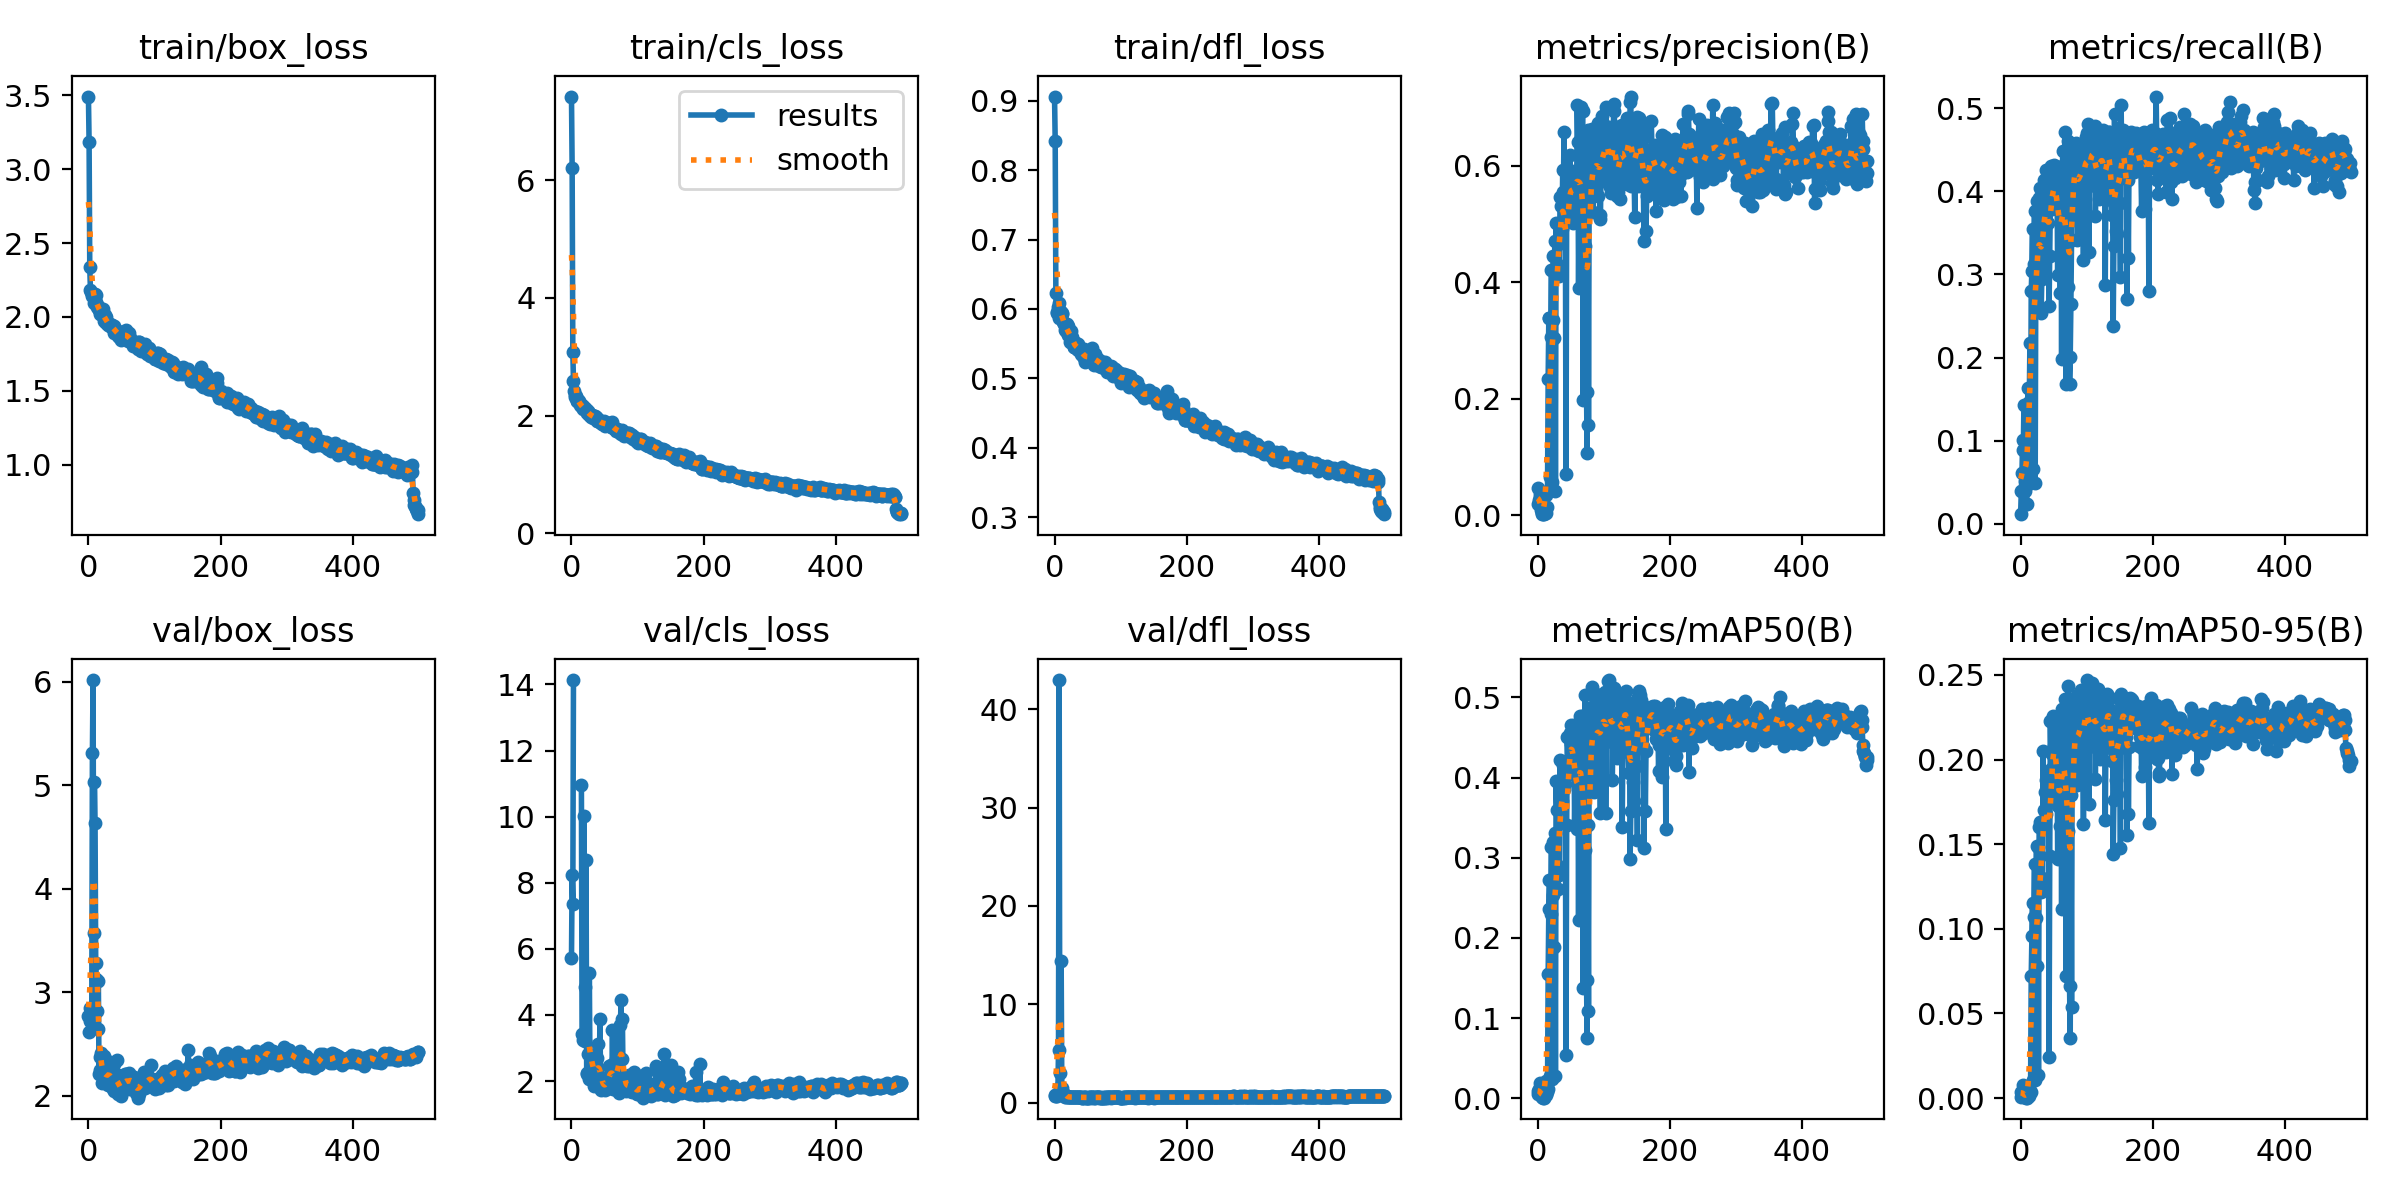

The table this chart was drawn from, first rows:
epoch, train/box_loss, train/cls_loss, train/dfl_loss, metrics/precision(B), metrics/recall(B), metrics/mAP50(B), metrics/mAP50-95(B), val/box_loss, val/cls_loss, val/dfl_loss, lr/pg0, lr/pg1, lr/pg2
0, 3.491, 7.418, 0.9062, 0.01813, 0.01168, 0.00579, 0.0008, 2.775, 5.73, 0.8369, 0.00016, 0.00016, 0.00016
1, 3.181, 6.197, 0.8416, 0.04706, 0.03972, 0.00892, 0.00357, 2.618, 8.231, 0.6761, 0.0003393, 0.0003393, 0.0003393
2, 2.338, 3.078, 0.6234, 0.0261, 0.06075, 0.01095, 0.00367, 2.847, 7.371, 0.7413, 0.0005179, 0.0005179, 0.0005179
3, 2.184, 2.583, 0.5958, 0.03606, 0.1005, 0.01953, 0.0077, 2.724, 14.13, 0.7191, 0.0006958, 0.0006958, 0.0006958
4, 2.166, 2.41, 0.5944, 0.03094, 0.08879, 0.00795, 0.00258, 2.735, inf, 0.9211, 0.000873, 0.000873, 0.000873
5, 2.144, 2.342, 0.603, 0.00882, 0.1425, 0.00493, 0.00166, 2.692, inf, 0.846, 0.00105, 0.00105, 0.00105
6, 2.153, 2.309, 0.587, 0.00238, 0.03972, 0.00128, 0.00036, 5.31, inf, 5.362, 0.001225, 0.001225, 0.001225
7, 2.158, 2.331, 0.6082, 0.00311, 0.0514, 0.00166, 0.00052, 6.017, inf, 42.95, 0.0014, 0.0014, 0.0014
8, 2.127, 2.252, 0.5961, 0.00145, 0.02336, 0.00074, 0.00023, 3.575, inf, 1.57, 0.001575, 0.001575, 0.001575
9, 2.095, 2.24, 0.5966, 0.00145, 0.02336, 0.00074, 0.00023, 5.037, inf, 3.051, 0.001748, 0.001748, 0.001748
10, 2.153, 2.267, 0.5953, 0.00383, 0.04673, 0.00194, 0.00067, 4.638, inf, 14.41, 0.001921, 0.001921, 0.001921
11, 2.101, 2.235, 0.5926, 0.00981, 0.1636, 0.00574, 0.00223, 3.288, inf, 1.529, 0.001956, 0.001956, 0.001956
12, 2.146, 2.248, 0.5938, 0.0038, 0.06308, 0.00367, 0.00097, 3.131, inf, 0.9927, 0.001956, 0.001956, 0.001956
13, 2.065, 2.18, 0.5806, 0.03523, 0.1472, 0.02169, 0.00739, 2.824, inf, 0.9688, 0.001953, 0.001953, 0.001953
14, 2.058, 2.171, 0.579, 0.01303, 0.2173, 0.00811, 0.00334, 2.647, inf, 0.807, 0.001948, 0.001948, 0.001948
15, 2.074, 2.154, 0.5789, 0.04204, 0.06542, 0.01132, 0.00357, 3.108, 10.97, 0.8864, 0.001945, 0.001945, 0.001945
16, 2.049, 2.175, 0.5691, 0.2339, 0.2804, 0.1552, 0.07211, 2.213, 3.433, 0.6342, 0.001941, 0.001941, 0.001941
17, 2.022, 2.115, 0.5687, 0.3391, 0.3037, 0.2359, 0.0957, 2.376, 3.25, 0.6813, 0.001937, 0.001937, 0.001937
18, 2.039, 2.135, 0.5747, 0.339, 0.3551, 0.2726, 0.1155, 2.246, 3.384, 0.6351, 0.001933, 0.001933, 0.001933
19, 2.034, 2.14, 0.5776, 0.06576, 0.06542, 0.02803, 0.01089, 2.412, 10.02, 0.664, 0.001929, 0.001929, 0.001929
20, 2.023, 2.118, 0.5754, 0.3062, 0.3131, 0.2292, 0.107, 2.204, 4.838, 0.587, 0.001925, 0.001925, 0.001925
21, 2.017, 2.111, 0.5617, 0.421, 0.3762, 0.3132, 0.1384, 2.12, 3.202, 0.5686, 0.001921, 0.001921, 0.001921
22, 2.055, 2.108, 0.5643, 0.05595, 0.04907, 0.02426, 0.01053, 2.231, 8.688, 0.6089, 0.001917, 0.001917, 0.001917
23, 1.975, 2.047, 0.552, 0.3355, 0.3126, 0.2534, 0.1064, 2.39, 2.232, 0.6165, 0.001913, 0.001913, 0.001913
24, 2.002, 2.068, 0.5618, 0.4443, 0.3878, 0.3194, 0.1489, 2.169, 2.202, 0.5849, 0.001909, 0.001909, 0.001909
25, 2.015, 2.076, 0.5678, 0.304, 0.2991, 0.189, 0.07799, 2.159, 2.826, 0.5582, 0.001905, 0.001905, 0.001905
26, 1.962, 2.045, 0.5564, 0.47, 0.3398, 0.3306, 0.1483, 2.182, 2.063, 0.5784, 0.001901, 0.001901, 0.001901
27, 1.998, 2.015, 0.5595, 0.04057, 0.3458, 0.0281, 0.01365, 2.198, 5.259, 0.5757, 0.001897, 0.001897, 0.001897
28, 1.968, 2.033, 0.5544, 0.502, 0.3925, 0.3957, 0.16, 2.271, 2.191, 0.5991, 0.001893, 0.001893, 0.001893
29, 1.944, 1.974, 0.5457, 0.4123, 0.4042, 0.3592, 0.1632, 2.11, 2.239, 0.5471, 0.001889, 0.001889, 0.001889
30, 1.954, 1.993, 0.5446, 0.4315, 0.3061, 0.2908, 0.127, 2.264, 2.79, 0.5696, 0.001885, 0.001885, 0.001885
31, 1.946, 2.015, 0.545, 0.5008, 0.2532, 0.2607, 0.1216, 2.117, 2.684, 0.5584, 0.001881, 0.001881, 0.001881
32, 1.951, 1.992, 0.5505, 0.424, 0.2941, 0.2845, 0.1303, 2.249, 2.483, 0.6101, 0.001877, 0.001877, 0.001877
33, 1.946, 1.966, 0.5467, 0.4106, 0.3084, 0.2781, 0.1241, 2.327, 2.67, 0.6165, 0.001873, 0.001873, 0.001873
34, 1.929, 1.99, 0.5419, 0.5462, 0.3796, 0.4223, 0.2052, 2.119, 1.843, 0.5499, 0.001869, 0.001869, 0.001869
35, 1.932, 1.989, 0.5403, 0.5315, 0.3505, 0.3844, 0.1703, 2.166, 2.118, 0.5742, 0.001865, 0.001865, 0.001865
36, 1.947, 1.968, 0.5499, 0.4666, 0.4135, 0.3705, 0.1597, 2.209, 2.139, 0.5817, 0.001861, 0.001861, 0.001861
37, 1.935, 1.967, 0.5431, 0.4913, 0.3655, 0.371, 0.1807, 2.071, 1.908, 0.5543, 0.001857, 0.001857, 0.001857
38, 1.938, 1.96, 0.5439, 0.5922, 0.4252, 0.416, 0.188, 2.044, 2.348, 0.5482, 0.001853, 0.001853, 0.001853
39, 1.895, 1.914, 0.5412, 0.555, 0.3925, 0.3874, 0.1679, 2.304, 2.696, 0.6055, 0.00185, 0.00185, 0.00185
40, 1.904, 1.901, 0.5344, 0.658, 0.3224, 0.3857, 0.1747, 2.147, 3.118, 0.5524, 0.001846, 0.001846, 0.001846
41, 1.897, 1.909, 0.5405, 0.5122, 0.4182, 0.4162, 0.1885, 2.069, 1.811, 0.5369, 0.001842, 0.001842, 0.001842
42, 1.909, 1.919, 0.5332, 0.5383, 0.3622, 0.3923, 0.1853, 2.099, 1.965, 0.5372, 0.001838, 0.001838, 0.001838
43, 1.9, 1.892, 0.5349, 0.07088, 0.2617, 0.05437, 0.02435, 2.349, 3.874, 0.599, 0.001834, 0.001834, 0.001834
44, 1.908, 1.887, 0.5422, 0.5267, 0.3224, 0.341, 0.1427, 2.203, 2.076, 0.5907, 0.00183, 0.00183, 0.00183
45, 1.87, 1.871, 0.5286, 0.5883, 0.3878, 0.4501, 0.2228, 2.018, 1.716, 0.5418, 0.001826, 0.001826, 0.001826
46, 1.862, 1.863, 0.5233, 0.5129, 0.4299, 0.4175, 0.1946, 2.108, 1.821, 0.5474, 0.001822, 0.001822, 0.001822
47, 1.889, 1.872, 0.5326, 0.5304, 0.4019, 0.422, 0.2032, 2.06, 1.808, 0.5394, 0.001818, 0.001818, 0.001818
48, 1.864, 1.861, 0.5321, 0.5455, 0.3785, 0.4042, 0.1748, 2.128, 1.97, 0.5555, 0.001814, 0.001814, 0.001814
49, 1.888, 1.912, 0.5364, 0.6192, 0.3972, 0.4561, 0.2257, 2.002, 1.749, 0.5345, 0.00181, 0.00181, 0.00181
50, 1.844, 1.82, 0.5282, 0.5693, 0.4322, 0.4649, 0.2207, 2.058, 1.834, 0.5352, 0.001806, 0.001806, 0.001806
51, 1.866, 1.884, 0.5296, 0.5711, 0.392, 0.4418, 0.2081, 2.051, 1.739, 0.5304, 0.001802, 0.001802, 0.001802
52, 1.858, 1.833, 0.5269, 0.5127, 0.4229, 0.438, 0.2064, 2.114, 2.063, 0.5517, 0.001798, 0.001798, 0.001798
53, 1.882, 1.877, 0.5348, 0.5846, 0.4159, 0.4551, 0.2189, 2.112, 1.84, 0.5513, 0.001794, 0.001794, 0.001794
54, 1.89, 1.846, 0.5345, 0.5023, 0.4009, 0.4206, 0.1989, 2.122, 1.917, 0.5477, 0.00179, 0.00179, 0.00179
55, 1.865, 1.855, 0.5268, 0.5909, 0.4253, 0.466, 0.2177, 2.1, 1.795, 0.5339, 0.001786, 0.001786, 0.001786
56, 1.888, 1.854, 0.5307, 0.5768, 0.2991, 0.3408, 0.1413, 2.213, 2.442, 0.5728, 0.001782, 0.001782, 0.001782
57, 1.913, 1.875, 0.5432, 0.548, 0.4019, 0.4234, 0.1728, 2.21, 2.04, 0.5674, 0.001778, 0.001778, 0.001778
58, 1.856, 1.825, 0.5269, 0.5574, 0.3826, 0.4016, 0.1752, 2.174, 2.187, 0.5554, 0.001774, 0.001774, 0.001774
59, 1.863, 1.826, 0.5227, 0.537, 0.4019, 0.4092, 0.1926, 2.094, 2.227, 0.5478, 0.00177, 0.00177, 0.00177
... 440 more rows
